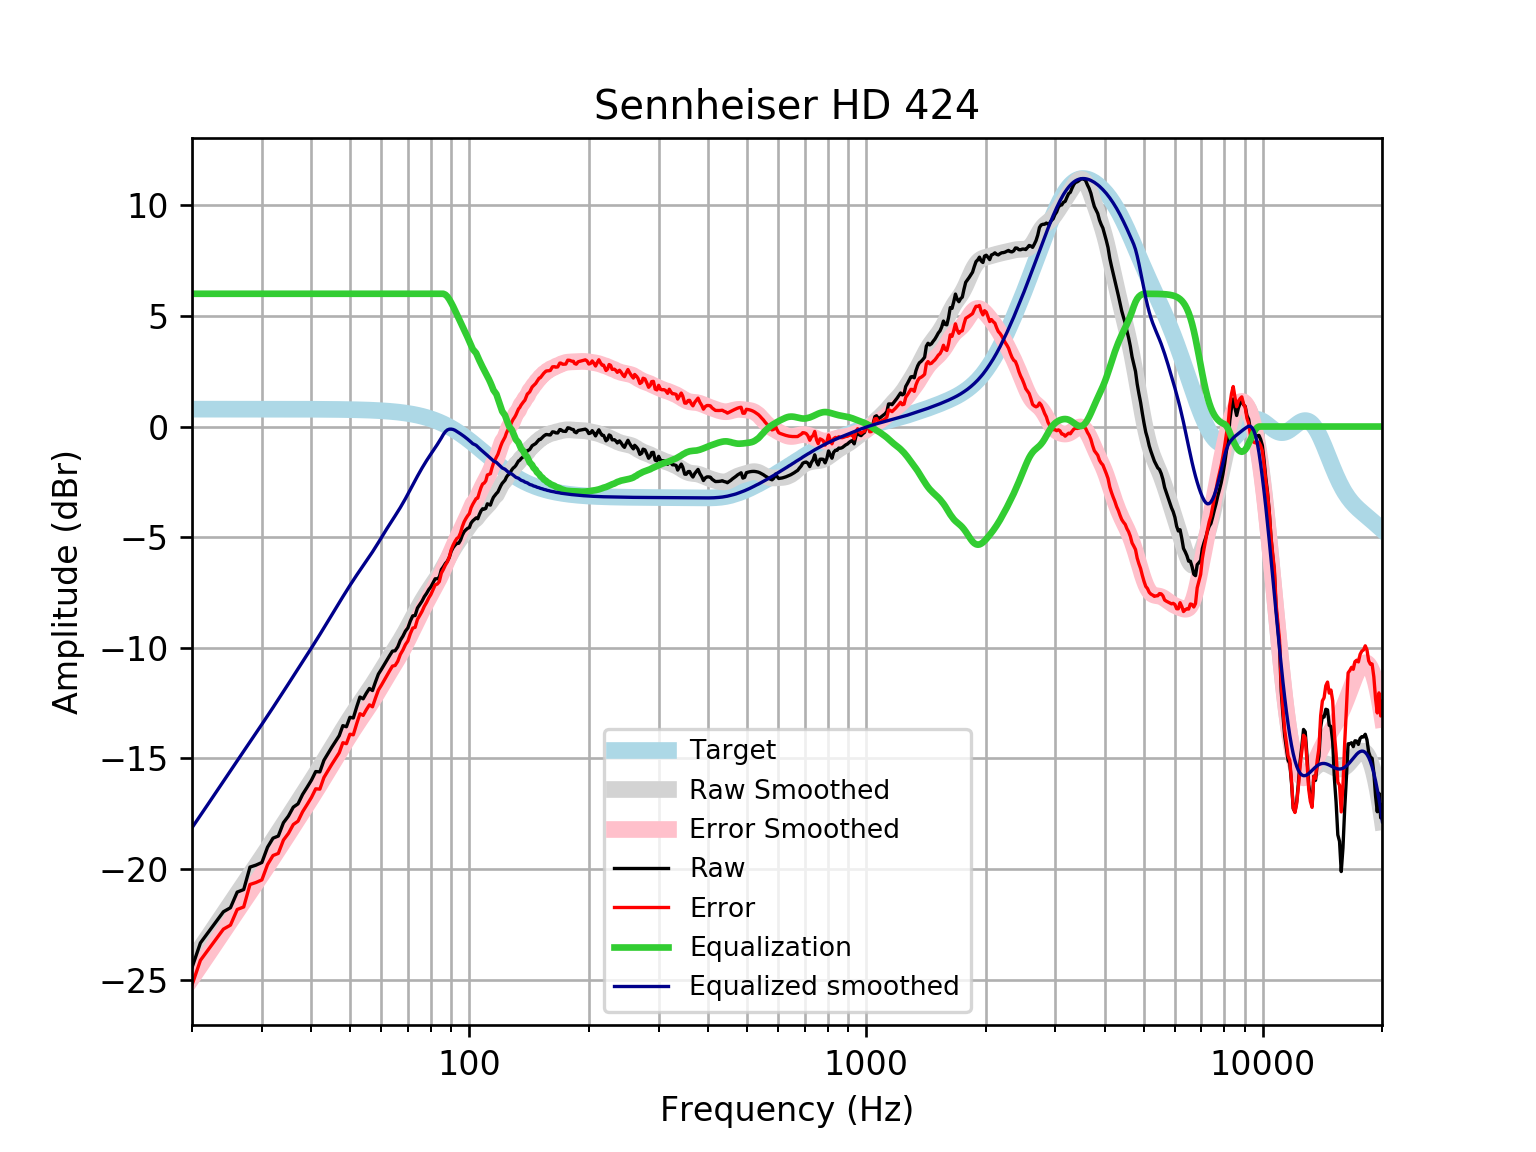

Source data for this figure (header and first rows):
frequency, raw, error, smoothed, error_smoothed, equalization, equalized_raw, equalized_smoothed, target
20, -24.45, -25.24, -24.13, -24.92, 6, -18.45, -18.13, 0.7859
21, -23.34, -24.12, -23.58, -24.36, 6.0, -17.34, -17.58, 0.7859
22, -22.85, -23.63, -23.04, -23.82, 6.0, -16.85, -17.04, 0.7858
23, -22.38, -23.17, -22.52, -23.31, 6, -16.38, -16.52, 0.7858
24, -21.93, -22.71, -22.03, -22.81, 6, -15.93, -16.03, 0.7858
25, -21.75, -22.53, -21.56, -22.34, 6, -15.75, -15.56, 0.7857
26, -21.04, -21.83, -21.1, -21.89, 6.0, -15.04, -15.1, 0.7857
27, -20.93, -21.71, -20.67, -21.46, 6.0, -14.93, -14.67, 0.7856
28, -19.91, -20.7, -20.25, -21.04, 6.0, -13.91, -14.25, 0.7855
29, -19.82, -20.61, -19.85, -20.64, 6, -13.82, -13.85, 0.7854
30, -19.7, -20.49, -19.46, -20.24, 6.0, -13.7, -13.46, 0.7852
31, -19.01, -19.8, -19.07, -19.86, 6, -13.01, -13.07, 0.785
32, -18.6, -19.39, -18.7, -19.48, 6, -12.6, -12.7, 0.7848
33, -18.51, -19.29, -18.33, -19.12, 6.0, -12.51, -12.33, 0.7846
34, -17.9, -18.69, -17.97, -18.76, 6, -11.9, -11.97, 0.7843
35, -17.6, -18.39, -17.63, -18.41, 6, -11.6, -11.63, 0.7839
36, -17.2, -17.98, -17.29, -18.07, 6, -11.2, -11.29, 0.7835
37, -17.05, -17.83, -16.95, -17.74, 6.0, -11.05, -10.95, 0.783
38, -16.63, -17.41, -16.63, -17.41, 6, -10.63, -10.63, 0.7824
39, -16.3, -17.09, -16.32, -17.1, 6.0, -10.3, -10.32, 0.7818
40, -15.98, -16.76, -16.01, -16.79, 6, -9.981, -10.01, 0.781
41, -15.59, -16.37, -15.7, -16.48, 6, -9.593, -9.7, 0.7801
42, -15.61, -16.39, -15.4, -16.18, 6, -9.607, -9.398, 0.7791
43, -15.08, -15.86, -15.1, -15.88, 6.0, -9.084, -9.1, 0.7779
44, -14.79, -15.56, -14.81, -15.58, 6.0, -8.787, -8.806, 0.7766
45, -14.5, -15.27, -14.52, -15.29, 6, -8.496, -8.517, 0.7751
46, -14.23, -15.01, -14.23, -15.01, 6.0, -8.233, -8.234, 0.7734
47, -13.97, -14.74, -13.96, -14.73, 6.0, -7.97, -7.958, 0.7715
48, -13.52, -14.29, -13.69, -14.46, 6.0, -7.519, -7.69, 0.7694
49, -13.57, -14.33, -13.43, -14.2, 6, -7.566, -7.431, 0.767
50, -13.14, -13.9, -13.18, -13.95, 6, -7.141, -7.182, 0.7642
51, -13.17, -13.93, -12.94, -13.71, 6, -7.171, -6.944, 0.7612
52, -12.68, -13.43, -12.72, -13.47, 6, -6.675, -6.716, 0.7578
53, -12.22, -12.98, -12.5, -13.25, 6, -6.224, -6.498, 0.7541
54, -12.3, -13.05, -12.29, -13.04, 6.0, -6.304, -6.287, 0.7499
55, -12.05, -12.8, -12.08, -12.83, 6.0, -6.052, -6.08, 0.7453
56, -11.84, -12.58, -11.87, -12.61, 6, -5.838, -5.874, 0.7401
57, -11.93, -12.67, -11.67, -12.4, 6, -5.931, -5.666, 0.7345
58, -11.54, -12.27, -11.45, -12.18, 6.0, -5.542, -5.454, 0.7283
59, -11.19, -11.91, -11.24, -11.96, 6, -5.185, -5.24, 0.7215
60, -10.98, -11.69, -11.03, -11.74, 6, -4.981, -5.025, 0.714
61, -10.76, -11.47, -10.81, -11.52, 6, -4.763, -4.814, 0.7058
62, -10.56, -11.25, -10.61, -11.31, 6.0, -4.557, -4.609, 0.6969
63, -10.34, -11.03, -10.41, -11.1, 6.0, -4.343, -4.412, 0.6871
64, -10.15, -10.83, -10.22, -10.9, 6, -4.151, -4.222, 0.6765
65, -10.13, -10.8, -10.04, -10.7, 6, -4.133, -4.036, 0.665
66, -9.958, -10.61, -9.849, -10.5, 6, -3.958, -3.849, 0.6525
67, -9.66, -10.3, -9.659, -10.3, 6, -3.66, -3.659, 0.639
68, -9.477, -10.1, -9.463, -10.09, 6, -3.477, -3.463, 0.6244
69, -9.247, -9.855, -9.261, -9.87, 6.0, -3.247, -3.261, 0.6087
70, -9.101, -9.693, -9.055, -9.647, 6.0, -3.101, -3.055, 0.5918
71, -8.787, -9.36, -8.847, -9.42, 6, -2.787, -2.847, 0.5736
72, -8.556, -9.11, -8.64, -9.194, 6.0, -2.556, -2.64, 0.5541
73, -8.541, -9.074, -8.438, -8.971, 6, -2.541, -2.438, 0.5333
74, -8.202, -8.713, -8.242, -8.753, 6.0, -2.202, -2.242, 0.511
75, -8.049, -8.536, -8.054, -8.541, 6, -2.049, -2.054, 0.4873
76, -7.89, -8.352, -7.874, -8.336, 6, -1.89, -1.874, 0.4621
77, -7.689, -8.124, -7.704, -8.139, 6.0, -1.689, -1.704, 0.4353
78, -7.543, -7.95, -7.542, -7.949, 6, -1.543, -1.542, 0.4068
79, -7.371, -7.747, -7.388, -7.765, 6, -1.371, -1.388, 0.3768
... 553 more rows
